Dataset: images (GitHub, Samouil16/Speech_Pathology_Classification). Classes: high, low, medium, very low.

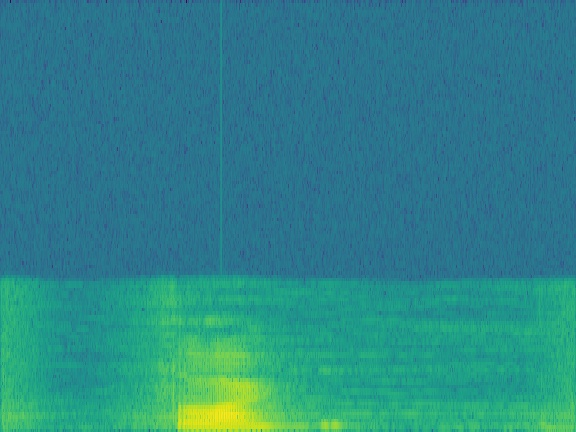
Label: high

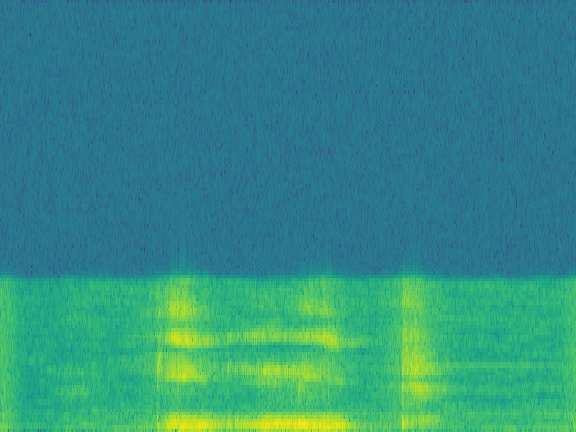
Label: low

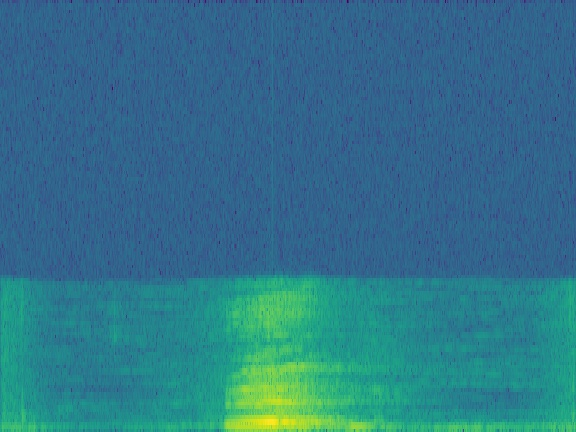
Label: very low

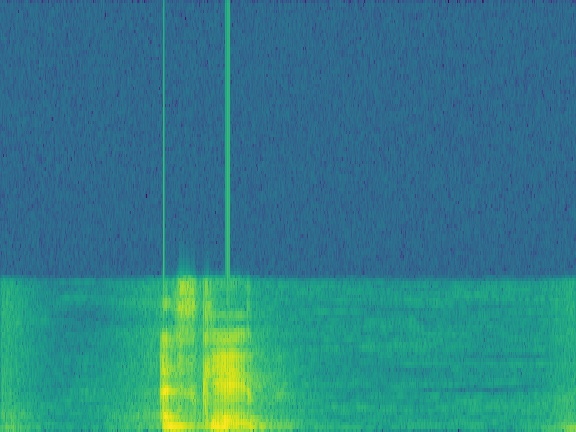
Label: high

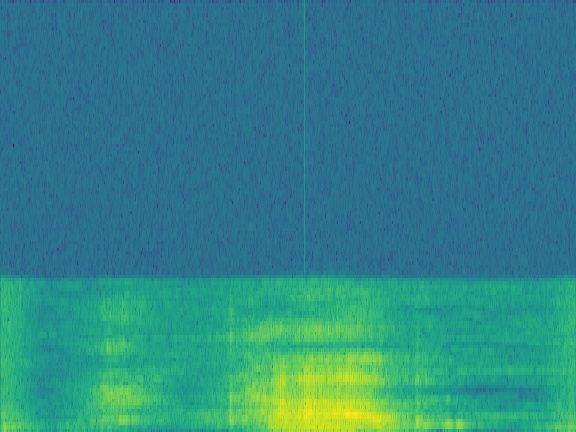
Label: medium

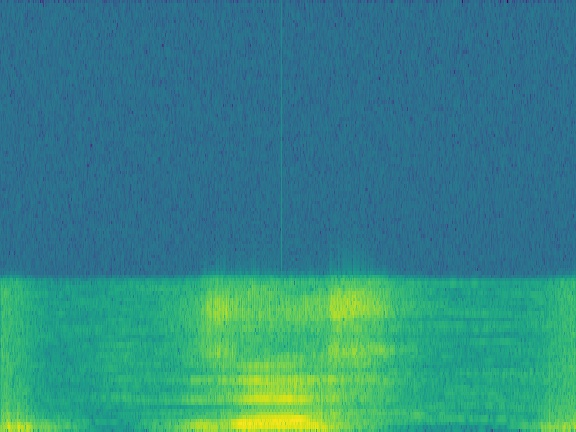
Label: medium
